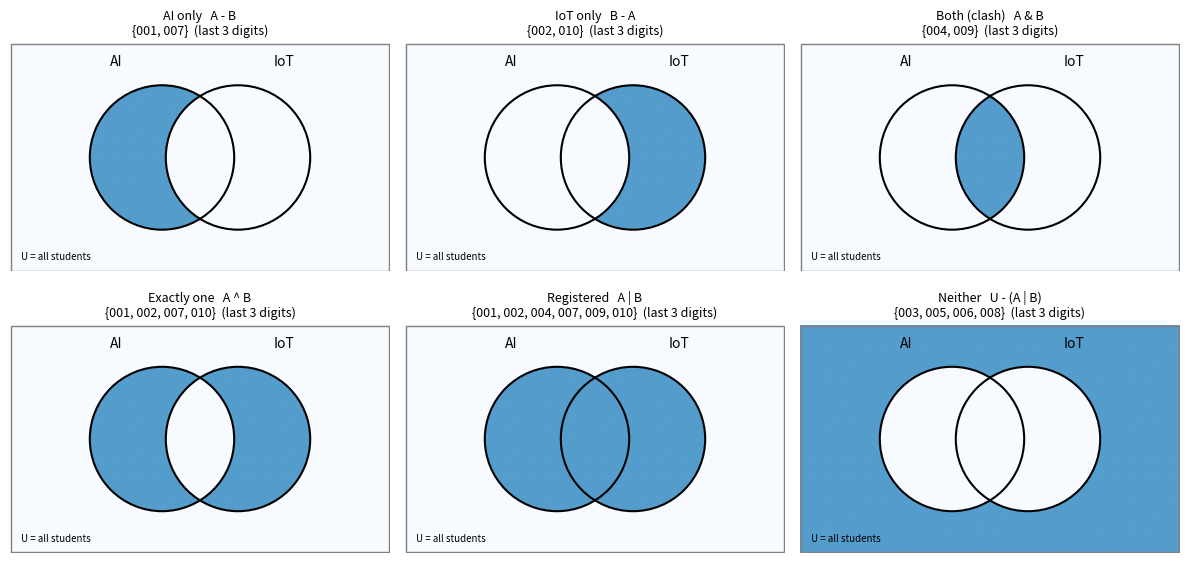

Python code for this plot:
"""Venn diagrams for each result of Q4 -> venn_diagrams.png"""
import numpy as np
import matplotlib
matplotlib.use("Agg")
import matplotlib.pyplot as plt

x, y = np.meshgrid(np.linspace(0, 10, 600), np.linspace(0, 6, 360))
A = (x - 4) ** 2 + (y - 3) ** 2 <= 1.9 ** 2
B = (x - 6) ** 2 + (y - 3) ** 2 <= 1.9 ** 2
panels = [("AI only   A - B", A & ~B, "{001, 007}"), ("IoT only   B - A", B & ~A, "{002, 010}"),
          ("Both (clash)   A & B", A & B, "{004, 009}"), ("Exactly one   A ^ B", A ^ B, "{001, 002, 007, 010}"),
          ("Registered   A | B", A | B, "{001, 002, 004, 007, 009, 010}"), ("Neither   U - (A | B)", ~(A | B), "{003, 005, 006, 008}")]
fig, axes = plt.subplots(2, 3, figsize=(12, 6))
for ax, (title, region, items) in zip(axes.ravel(), panels):
    ax.imshow(np.where(region, 1.0, 0.0), extent=(0, 10, 0, 6), origin="lower", cmap="Blues", vmin=0, vmax=1.6, alpha=.9)
    for cx, name in ((4, "AI"), (6, "IoT")):
        ax.add_patch(plt.Circle((cx, 3), 1.9, fill=False, ec="black", lw=1.5))
        ax.text(cx + (-1.2 if cx == 4 else 1.2), 5.4, name, ha="center", fontsize=10)
    ax.add_patch(plt.Rectangle((0.02, 0.02), 9.96, 5.96, fill=False, ec="gray"))
    ax.text(0.3, 0.3, "U = all students", fontsize=7)
    ax.set_title(title + "\n" + items + "  (last 3 digits)", fontsize=9)
    ax.set_xlim(0, 10); ax.set_ylim(0, 6); ax.axis("off")
plt.tight_layout(); plt.savefig("venn_diagrams.png", dpi=140)
print("saved venn_diagrams.png")
